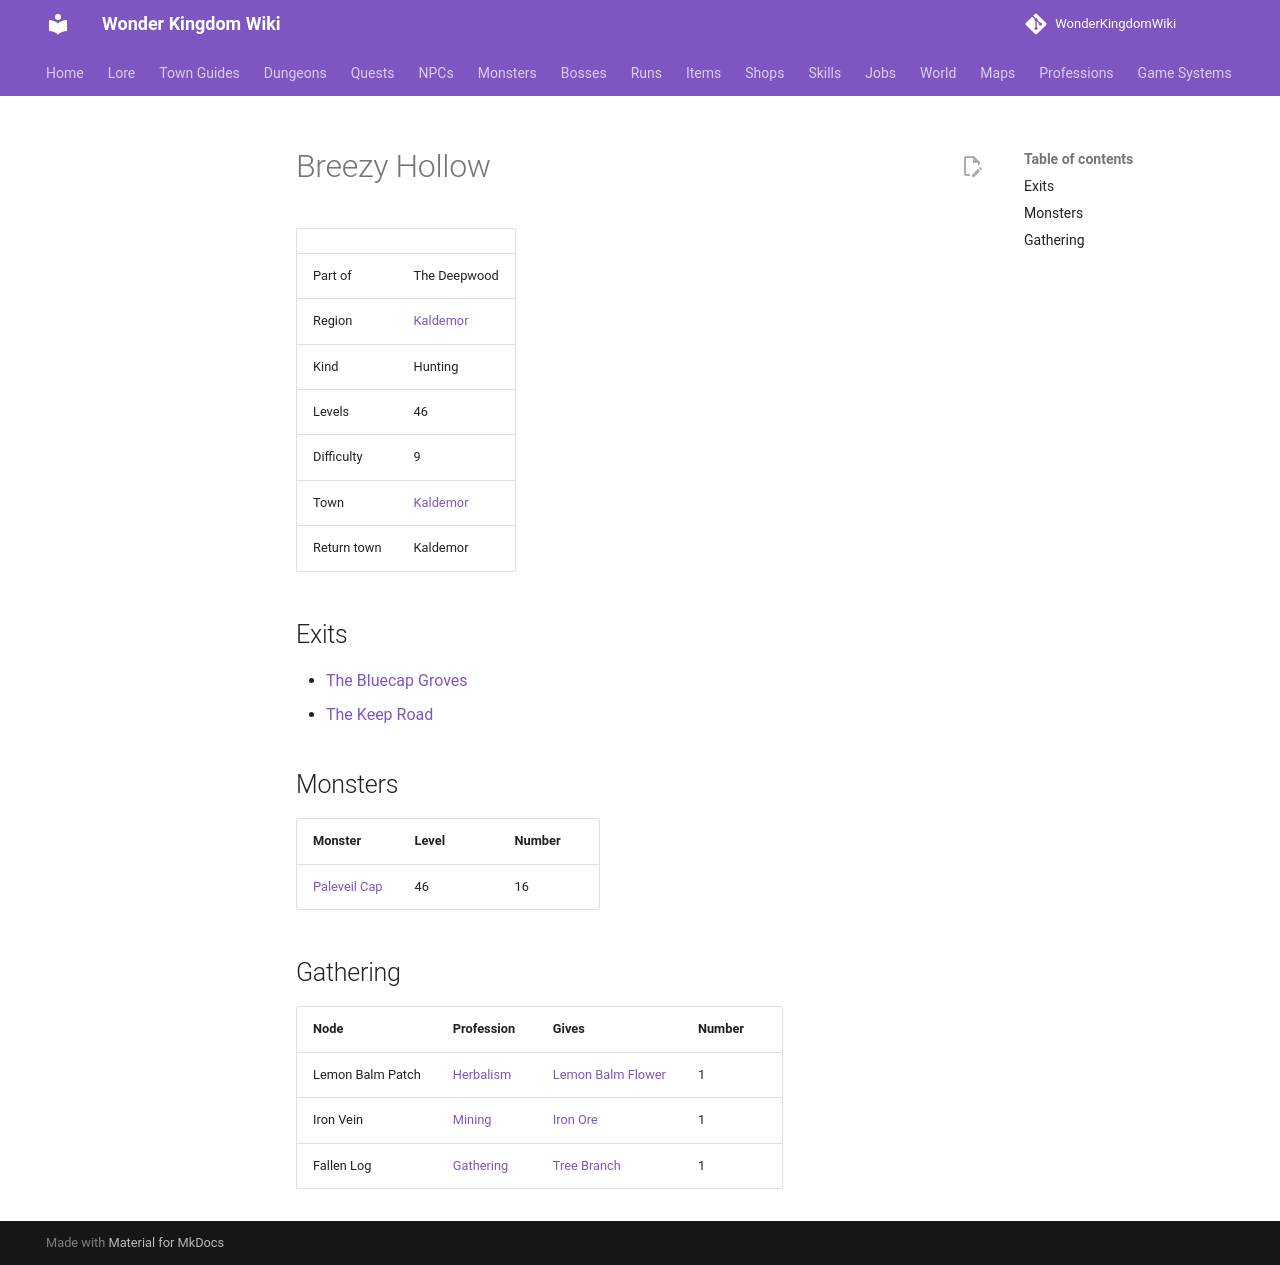

repository: alonohana627/WonderKingdomWiki · page: maps/breezy_hollow/index.html · generator: mkdocs

<!-- Generated by tools/generate.py from GameLib. Do not edit: changes are overwritten. -->

# Breezy Hollow

|  |  |
|---|---|
| Part of | The Deepwood |
| Region | [Kaldemor](../world/index.md#kaldemor) |
| Kind | Hunting |
| Levels | 46 |
| Difficulty | 9 |
| Town | [Kaldemor](../towns/kaldemor.md) |
| Return town | Kaldemor |

## Exits

- [The Bluecap Groves](../maps/bluecap_groves_deep.md)
- [The Keep Road](../maps/keep_road.md)

## Monsters

| Monster | Level | Number |
|---|---|---|
| [Paleveil Cap](../monsters/paleveil_cap.md) | 46 | 16 |

## Gathering

| Node | Profession | Gives | Number |
|---|---|---|---|
| Lemon Balm Patch | [Herbalism](../professions/herbalism.md) | [Lemon Balm Flower](../items/lemon_balm_flower.md) | 1 |
| Iron Vein | [Mining](../professions/mining.md) | [Iron Ore](../items/iron_ore.md) | 1 |
| Fallen Log | [Gathering](../professions/gathering.md) | [Tree Branch](../items/tree_branch.md) | 1 |
